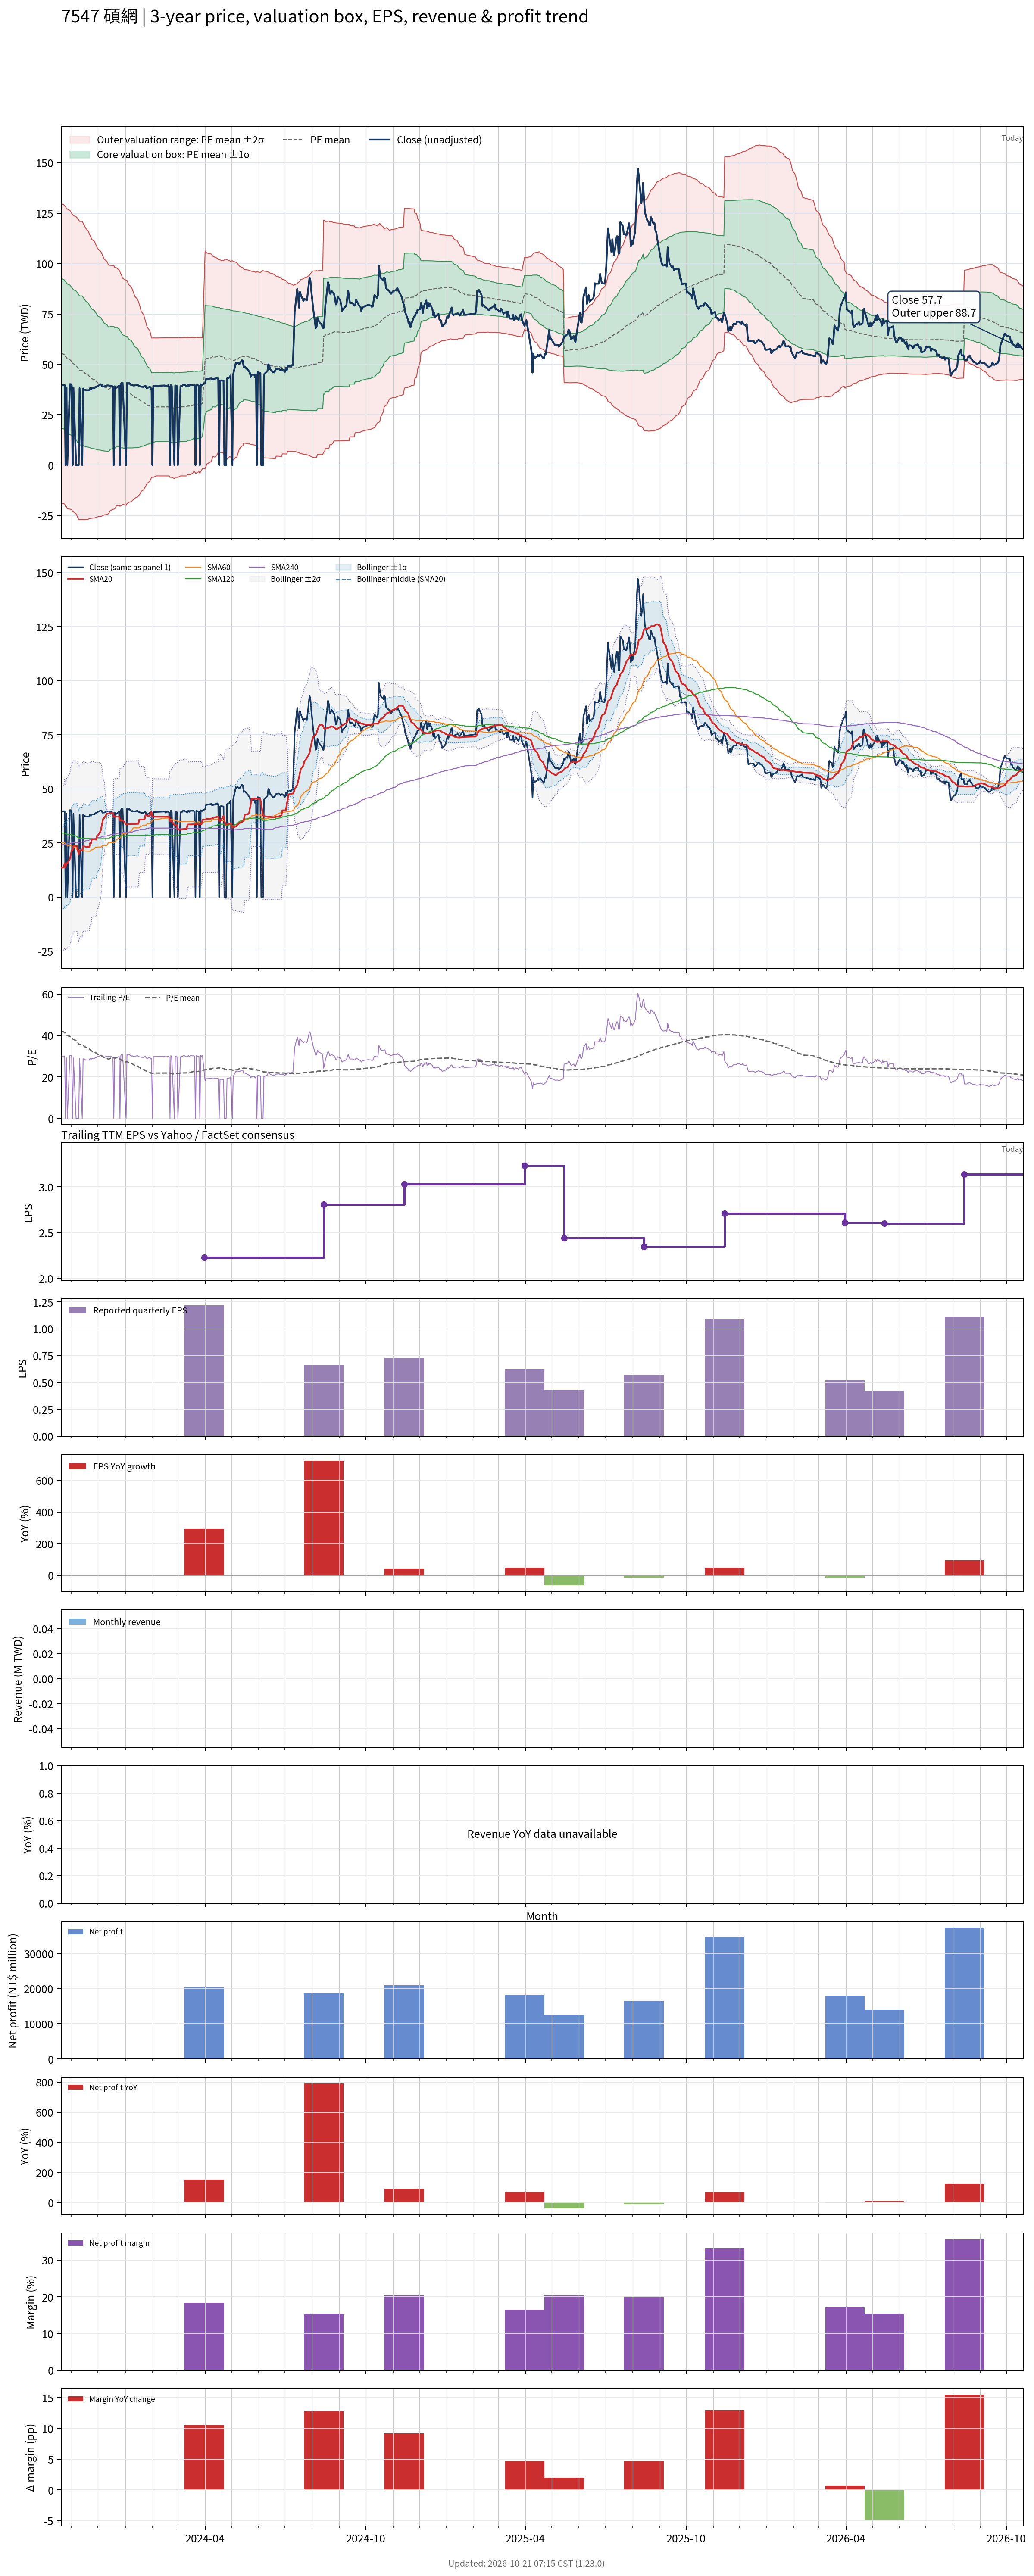

Source data for this figure (header and first rows):
# chart-version: skill-stock-dynamic-val…
date, close, available_date, period_end, eps, ttm_eps, pe, pe_mean, pe_std, price_m2, price_m1, price_mean, price_p1, price_p2, forward_eps, forward_pe, forward_pe_mean, forward_pe_std, forward_price_m2, forward_price_m1, forward_price_mean, forward_price_p1, forward_price_p2, sma20
2023-10-20, 39.6, 2023-08-14, 2023-06-30, 0.42, 1.32, 30, 42, 28.17, -18.94, 18.25, 55.44, 92.62, 129.8, , , , , , , , , , 13.55
2023-10-23, 39.65, 2023-08-14, 2023-06-30, 0.42, 1.32, 30.04, 41.68, 28.09, -19.15, 17.94, 55.02, 92.1, 129.2, , , , , , , , , , 13.64
2023-10-24, 39.65, 2023-08-14, 2023-06-30, 0.42, 1.32, 30.04, 41.37, 28.01, -19.35, 17.63, 54.61, 91.59, 128.6, , , , , , , , , , 15.63
2023-10-25, 0.000000, 2023-08-14, 2023-06-30, 0.42, 1.32, 0.000000, 40.81, 28.16, -20.48, 16.69, 53.87, 91.04, 128.2, , , , , , , , , , 13.68
2023-10-26, 38.5, 2023-08-14, 2023-06-30, 0.42, 1.32, 29.17, 40.47, 28.05, -20.64, 16.39, 53.42, 90.45, 127.5, , , , , , , , , , 15.61
2023-10-27, 0.000000, 2023-08-14, 2023-06-30, 0.42, 1.32, 0.000000, 39.9, 28.18, -21.72, 15.48, 52.67, 89.86, 127, , , , , , , , , , 15.61
2023-10-30, 40.15, 2023-08-14, 2023-06-30, 0.42, 1.32, 30.42, 39.59, 28.07, -21.85, 15.2, 52.26, 89.31, 126.4, , , , , , , , , , 17.61
2023-10-31, 40.15, 2023-08-14, 2023-06-30, 0.42, 1.32, 30.42, 39.27, 27.95, -21.96, 14.93, 51.83, 88.73, 125.6, , , , , , , , , , 19.62
2023-11-01, 39.5, 2023-08-14, 2023-06-30, 0.42, 1.32, 29.92, 38.94, 27.83, -22.07, 14.67, 51.4, 88.14, 124.9, , , , , , , , , , 21.59
2023-11-02, 0.000000, 2023-08-14, 2023-06-30, 0.42, 1.32, 0.000000, 38.38, 27.93, -23.08, 13.79, 50.66, 87.53, 124.4, , , , , , , , , , 21.59
2023-11-03, 38.45, 2023-08-14, 2023-06-30, 0.42, 1.32, 29.13, 38.08, 27.83, -23.22, 13.52, 50.26, 87, 123.7, , , , , , , , , , 23.52
2023-11-06, 0.000000, 2023-08-14, 2023-06-30, 0.42, 1.32, 0.000000, 37.52, 27.92, -24.19, 12.67, 49.53, 86.39, 123.2, , , , , , , , , , 23.52
2023-11-07, 0.000000, 2023-08-14, 2023-06-30, 0.42, 1.32, 0.000000, 36.99, 28.03, -25.16, 11.83, 48.83, 85.82, 122.8, , , , , , , , , , 23.52
2023-11-08, 0.000000, 2023-08-14, 2023-06-30, 0.42, 1.32, 0.000000, 36.43, 28.09, -26.07, 11.01, 48.09, 85.18, 122.3, , , , , , , , , , 21.57
2023-11-09, 0.000000, 2023-08-14, 2023-06-30, 0.42, 1.32, 0.000000, 35.88, 28.15, -26.95, 10.2, 47.36, 84.52, 121.7, , , , , , , , , , 19.62
2023-11-10, 38.1, 2023-08-14, 2023-06-30, 0.42, 1.32, 28.86, 35.57, 28.02, -27.02, 9.967, 46.95, 83.94, 120.9, , , , , , , , , , 21.53
2023-11-13, 0.000000, 2023-08-14, 2023-06-30, 0.42, 1.32, 0.000000, 35.57, 28.02, -27.02, 9.967, 46.95, 83.94, 120.9, , , , , , , , , , 21.53
2023-11-14, 38, 2023-08-14, 2023-06-30, 0.42, 1.32, 28.79, 35.23, 27.86, -27.03, 9.74, 46.51, 83.28, 120.1, , , , , , , , , , 23.43
2023-11-15, 37.35, 2023-08-14, 2023-06-30, 0.42, 1.32, 28.3, 34.91, 27.7, -27.06, 9.51, 46.08, 82.64, 119.2, , , , , , , , , , 23.39
2023-11-16, 37.45, 2023-08-14, 2023-06-30, 0.42, 1.32, 28.37, 34.59, 27.56, -27.09, 9.284, 45.66, 82.03, 118.4, , , , , , , , , , 23.33
2023-11-17, 37.2, 2023-08-14, 2023-06-30, 0.42, 1.32, 28.18, 34.25, 27.37, -27.06, 9.071, 45.2, 81.34, 117.5, , , , , , , , , , 23.21
2023-11-20, 37.1, 2023-08-14, 2023-06-30, 0.42, 1.32, 28.11, 33.83, 27.08, -26.84, 8.908, 44.66, 80.41, 116.2, , , , , , , , , , 23.08
2023-11-21, 37.1, 2023-08-14, 2023-06-30, 0.42, 1.32, 28.11, 33.41, 26.78, -26.58, 8.761, 44.1, 79.45, 114.8, , , , , , , , , , 22.95
2023-11-22, 38.15, 2023-08-14, 2023-06-30, 0.42, 1.32, 28.9, 33.08, 26.58, -26.5, 8.582, 43.66, 78.74, 113.8, , , , , , , , , , 24.86
2023-11-23, 37.5, 2023-08-14, 2023-06-30, 0.42, 1.32, 28.41, 32.75, 26.38, -26.43, 8.4, 43.23, 78.05, 112.9, , , , , , , , , , 24.81
2023-11-24, 38.1, 2023-08-14, 2023-06-30, 0.42, 1.32, 28.86, 32.43, 26.19, -26.34, 8.229, 42.8, 77.38, 111.9, , , , , , , , , , 26.71
2023-11-27, 38.15, 2023-08-14, 2023-06-30, 0.42, 1.32, 28.9, 32.09, 25.98, -26.22, 8.071, 42.36, 76.66, 111, , , , , , , , , , 26.61
2023-11-28, 38.8, 2023-08-14, 2023-06-30, 0.42, 1.32, 29.39, 31.76, 25.76, -26.07, 7.929, 41.93, 75.93, 109.9, , , , , , , , , , 26.55
2023-11-29, 38.6, 2023-08-14, 2023-06-30, 0.42, 1.32, 29.24, 31.43, 25.53, -25.91, 7.792, 41.49, 75.19, 108.9, , , , , , , , , , 26.5
2023-11-30, 39.15, 2023-08-14, 2023-06-30, 0.42, 1.32, 29.66, 31.13, 25.33, -25.78, 7.655, 41.09, 74.53, 108, , , , , , , , , , 28.46
2023-12-01, 39.35, 2023-08-14, 2023-06-30, 0.42, 1.32, 29.81, 30.83, 25.13, -25.64, 7.527, 40.69, 73.86, 107, , , , , , , , , , 28.5
2023-12-04, 40, 2023-08-14, 2023-06-30, 0.42, 1.32, 30.3, 30.53, 24.92, -25.49, 7.409, 40.3, 73.2, 106.1, , , , , , , , , , 30.5
2023-12-05, 40, 2023-08-14, 2023-06-30, 0.42, 1.32, 30.3, 30.25, 24.73, -25.35, 7.292, 39.93, 72.57, 105.2, , , , , , , , , , 32.51
2023-12-06, 38.95, 2023-08-14, 2023-06-30, 0.42, 1.32, 29.51, 29.96, 24.52, -25.2, 7.173, 39.55, 71.92, 104.3, , , , , , , , , , 34.45
2023-12-07, 39, 2023-08-14, 2023-06-30, 0.42, 1.32, 29.55, 29.64, 24.28, -24.96, 7.08, 39.13, 71.17, 103.2, , , , , , , , , , 36.4
2023-12-08, 39, 2023-08-14, 2023-06-30, 0.42, 1.32, 29.55, 29.32, 24.02, -24.71, 6.996, 38.71, 70.41, 102.1, , , , , , , , , , 36.45
2023-12-11, 39.5, 2023-08-14, 2023-06-30, 0.42, 1.32, 29.92, 29.04, 23.81, -24.52, 6.903, 38.33, 69.76, 101.2, , , , , , , , , , 38.42
2023-12-12, 39.55, 2023-08-14, 2023-06-30, 0.42, 1.32, 29.96, 28.75, 23.59, -24.32, 6.816, 37.96, 69.1, 100.2, , , , , , , , , , 38.5
2023-12-13, 39.5, 2023-08-14, 2023-06-30, 0.42, 1.32, 29.92, 28.47, 23.36, -24.1, 6.74, 37.58, 68.41, 99.25, , , , , , , , , , 38.61
2023-12-14, 39.4, 2023-08-14, 2023-06-30, 0.42, 1.32, 29.85, 28.71, 23.21, -23.38, 7.263, 37.9, 68.54, 99.19, , , , , , , , , , 38.7
2023-12-15, 39.4, 2023-08-14, 2023-06-30, 0.42, 1.32, 29.85, 28.96, 23.06, -22.65, 7.79, 38.23, 68.67, 99.12, , , , , , , , , , 38.81
2023-12-18, 39, 2023-08-14, 2023-06-30, 0.42, 1.32, 29.55, 29.21, 22.91, -21.92, 8.319, 38.56, 68.79, 99.03, , , , , , , , , , 38.91
2023-12-19, 0.000000, 2023-08-14, 2023-06-30, 0.42, 1.32, 0.000000, 29.21, 22.91, -21.92, 8.319, 38.56, 68.79, 99.03, , , , , , , , , , 37.05
2023-12-20, 39.1, 2023-08-14, 2023-06-30, 0.42, 1.32, 29.62, 28.93, 22.69, -21.71, 8.236, 38.18, 68.13, 98.08, , , , , , , , , , 37.1
2023-12-21, 38.4, 2023-08-14, 2023-06-30, 0.42, 1.32, 29.09, 29.17, 22.53, -20.98, 8.763, 38.5, 68.24, 97.98, , , , , , , , , , 37.15
2023-12-22, 38.4, 2023-08-14, 2023-06-30, 0.42, 1.32, 29.09, 29.41, 22.37, -20.23, 9.295, 38.82, 68.35, 97.88, , , , , , , , , , 37.16
2023-12-25, 39.5, 2023-08-14, 2023-06-30, 0.42, 1.32, 29.92, 29.1, 22.1, -19.94, 9.24, 38.42, 67.59, 96.77, , , , , , , , , , 37.23
2023-12-26, 0.000000, 2023-08-14, 2023-06-30, 0.42, 1.32, 0.000000, 28.57, 22.03, -20.45, 8.635, 37.72, 66.8, 95.88, , , , , , , , , , 35.29
2023-12-27, 40.1, 2023-08-14, 2023-06-30, 0.42, 1.32, 30.38, 28.3, 21.8, -20.19, 8.582, 37.35, 66.12, 94.89, , , , , , , , , , 35.37
2023-12-28, 40.8, 2023-08-14, 2023-06-30, 0.42, 1.32, 30.91, 28.03, 21.55, -19.91, 8.541, 36.99, 65.44, 93.9, , , , , , , , , , 35.45
2023-12-29, 40.9, 2023-08-14, 2023-06-30, 0.42, 1.32, 30.98, 27.73, 21.26, -19.52, 8.538, 36.6, 64.66, 92.72, , , , , , , , , , 35.52
2024-01-02, 0.000000, 2023-08-14, 2023-06-30, 0.42, 1.32, 0.000000, 27.19, 21.14, -19.91, 7.989, 35.89, 63.79, 91.69, , , , , , , , , , 33.52
2024-01-03, 40.8, 2023-08-14, 2023-06-30, 0.42, 1.32, 30.91, 27.45, 20.99, -19.19, 8.522, 36.23, 63.94, 91.65, , , , , , , , , , 33.56
2024-01-04, 40.15, 2023-08-14, 2023-06-30, 0.42, 1.32, 30.42, 27.17, 20.73, -18.86, 8.505, 35.87, 63.23, 90.59, , , , , , , , , , 33.62
2024-01-05, 40.9, 2023-08-14, 2023-06-30, 0.42, 1.32, 30.98, 26.9, 20.46, -18.5, 8.502, 35.51, 62.51, 89.52, , , , , , , , , , 33.72
2024-01-08, 39.6, 2023-08-14, 2023-06-30, 0.42, 1.32, 30, 26.62, 20.18, -18.14, 8.499, 35.14, 61.78, 88.42, , , , , , , , , , 33.75
2024-01-09, 39.8, 2023-08-14, 2023-06-30, 0.42, 1.32, 30.15, 26.33, 19.88, -17.73, 8.517, 34.76, 61.01, 87.25, , , , , , , , , , 33.77
2024-01-10, 39.5, 2023-08-14, 2023-06-30, 0.42, 1.32, 29.92, 26.05, 19.58, -17.31, 8.54, 34.39, 60.23, 86.08, , , , , , , , , , 33.76
2024-01-11, 39.5, 2023-08-14, 2023-06-30, 0.42, 1.32, 29.92, 25.77, 19.28, -16.87, 8.571, 34.02, 59.46, 84.9, , , , , , , , , , 33.76
... 669 more rows
